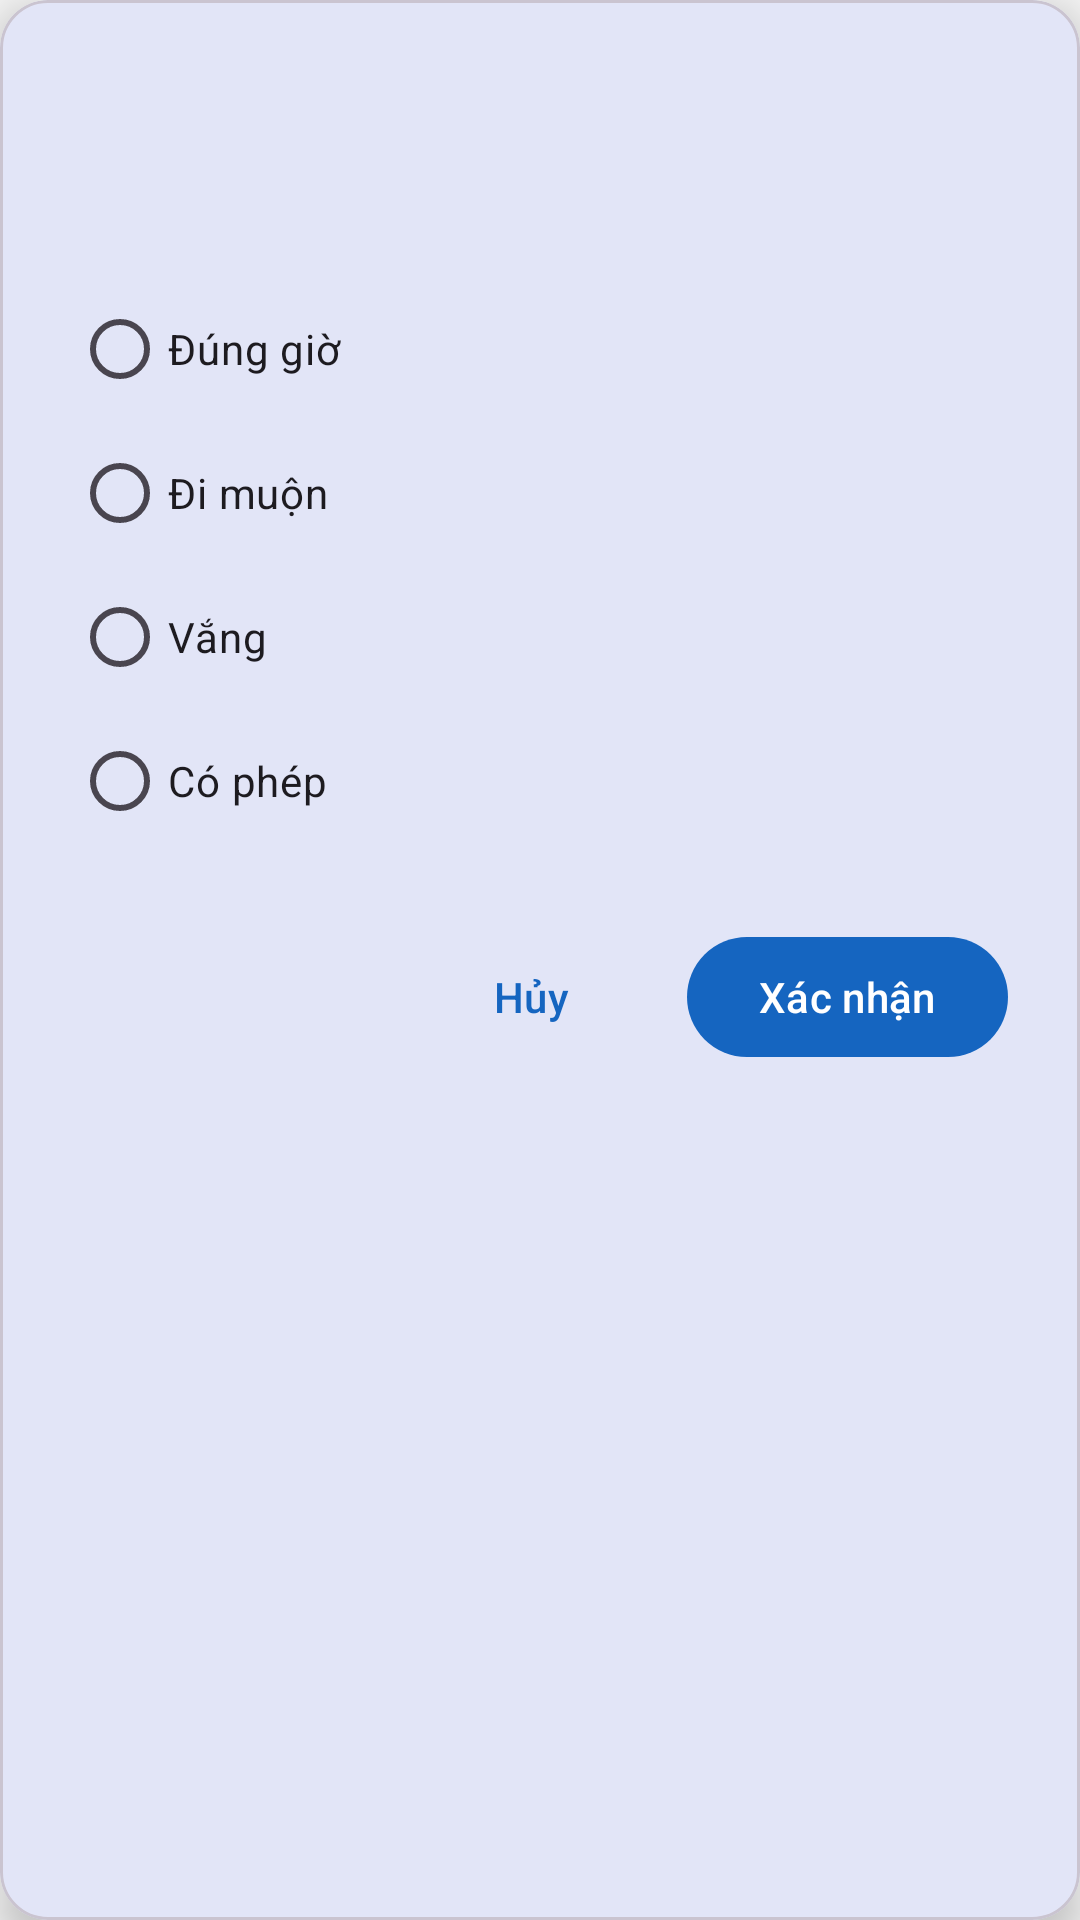

Write the Android layout XML for this screen, with the resource values it uses.
<!-- AndroidManifest.xml: application theme Theme.QuanLySinhVien -->
<!-- res/layout/dialog_update_attendance.xml -->
<?xml version="1.0" encoding="utf-8"?>
<com.google.android.material.card.MaterialCardView xmlns:android="http://schemas.android.com/apk/res/android"
    xmlns:app="http://schemas.android.com/apk/res-auto"
    xmlns:tools="http://schemas.android.com/tools"
    android:layout_width="match_parent"
    android:layout_height="wrap_content"
    app:cardCornerRadius="16dp"
    app:cardElevation="8dp">

    <LinearLayout
        android:layout_width="match_parent"
        android:layout_height="wrap_content"
        android:orientation="vertical"
        android:padding="24dp">

        <TextView
            android:id="@+id/tv_dialog_title"
            android:layout_width="wrap_content"
            android:layout_height="wrap_content"
            android:textAppearance="@style/TextAppearance.Material3.TitleLarge"
            android:textStyle="bold"
            tools:text="Cập nhật cho Nguyễn Văn A" />

        <TextView
            android:id="@+id/tv_dialog_subtitle"
            android:layout_width="wrap_content"
            android:layout_height="wrap_content"
            android:layout_marginTop="4dp"
            android:textAppearance="@style/TextAppearance.Material3.BodyMedium"
            android:textColor="?android:attr/textColorSecondary"
            tools:text="Chọn trạng thái điểm danh mới:" />

        <RadioGroup
            android:id="@+id/rg_status"
            android:layout_width="match_parent"
            android:layout_height="wrap_content"
            android:layout_marginTop="16dp">

            <RadioButton
                android:id="@+id/rb_on_time"
                android:layout_width="match_parent"
                android:layout_height="wrap_content"
                android:text="Đúng giờ" />

            <RadioButton
                android:id="@+id/rb_late"
                android:layout_width="match_parent"
                android:layout_height="wrap_content"
                android:text="Đi muộn" />

            <RadioButton
                android:id="@+id/rb_absent"
                android:layout_width="match_parent"
                android:layout_height="wrap_content"
                android:text="Vắng" />

            <RadioButton
                android:id="@+id/rb_excused"
                android:layout_width="match_parent"
                android:layout_height="wrap_content"
                android:text="Có phép" />

        </RadioGroup>

        <LinearLayout
            android:layout_width="match_parent"
            android:layout_height="wrap_content"
            android:layout_marginTop="24dp"
            android:gravity="end"
            android:orientation="horizontal">

            <com.google.android.material.button.MaterialButton
                android:id="@+id/btn_cancel"
                style="@style/Widget.Material3.Button.TextButton"
                android:layout_width="wrap_content"
                android:layout_height="wrap_content"
                android:layout_marginEnd="8dp"
                android:text="Hủy" />

            <com.google.android.material.button.MaterialButton
                android:id="@+id/btn_confirm"
                android:layout_width="wrap_content"
                android:layout_height="wrap_content"
                android:text="Xác nhận" />

        </LinearLayout>

    </LinearLayout>

</com.google.android.material.card.MaterialCardView>
<!-- resources referenced by this layout -->
<resources>
  <style name="Theme.QuanLySinhVien" parent="Theme.Material3.DayNight.NoActionBar">
          
          <item name="colorPrimary">@color/primary</item>
          <item name="colorPrimaryVariant">@color/primary_variant</item>
          <item name="colorOnPrimary">@color/on_primary</item>
          
          <item name="colorSecondary">@color/secondary</item>
          <item name="colorSecondaryVariant">@color/secondary_variant</item>
          <item name="colorOnSecondary">@color/on_secondary</item>
          
          <item name="android:statusBarColor">?attr/colorPrimaryVariant</item>
          
          <item name="android:windowBackground">@color/background</item>
      </style>
  <color name="primary">#1565C0</color>
  <color name="primary_variant">#0D47A1</color>
  <color name="on_primary">#FFFFFF</color>
  <color name="secondary">#00ACC1</color>
  <color name="secondary_variant">#00838F</color>
  <color name="on_secondary">#FFFFFF</color>
  <color name="background">#F5F5F5</color>
</resources>
